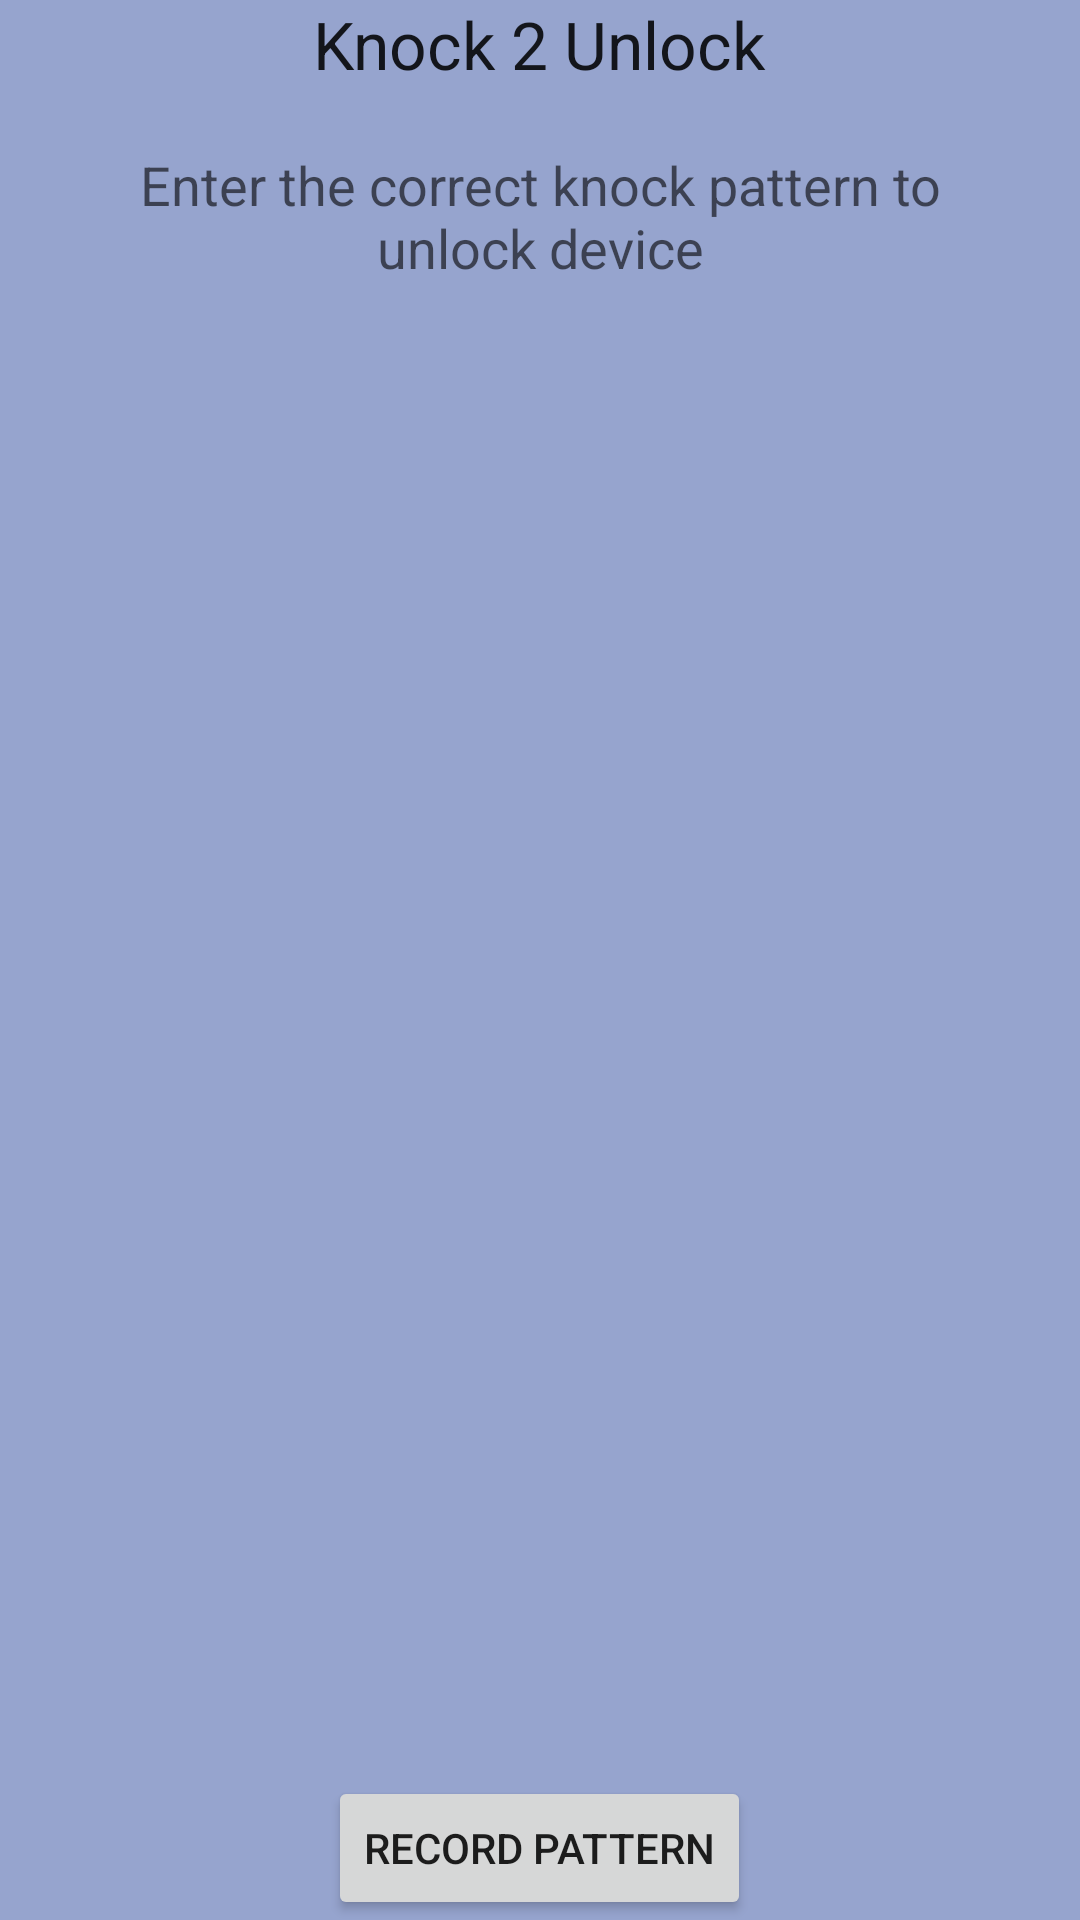

Produce the Android XML layout that renders to this screen, including the resource entries it uses.
<!-- AndroidManifest.xml: activity theme AppTheme2 -->
<!-- res/layout/activity_main.xml -->
<?xml version="1.0" encoding="utf-8"?>
<RelativeLayout xmlns:android="http://schemas.android.com/apk/res/android"
    xmlns:tools="http://schemas.android.com/tools" android:layout_width="match_parent"
    android:layout_height="match_parent" android:paddingLeft="@dimen/activity_horizontal_margin"
    android:id="@+id/rellay"
    android:paddingRight="@dimen/activity_horizontal_margin"
    android:paddingTop="@dimen/activity_vertical_margin"
    android:background="@color/backgroundMain"
    android:paddingBottom="@dimen/activity_vertical_margin" tools:context=".MainActivity">

    <TextView
        android:layout_width="wrap_content"
        android:layout_height="wrap_content"
        android:textAppearance="?android:attr/textAppearanceLarge"
        android:text=""
        android:id="@+id/accX"
        android:layout_alignParentTop="true"
        android:layout_alignParentStart="true" />

    <TextView
        android:layout_width="wrap_content"
        android:layout_height="wrap_content"
        android:textAppearance="?android:attr/textAppearanceLarge"
        android:text=""
        android:id="@+id/accY"
        android:layout_below="@+id/accX"
        android:layout_alignParentStart="true" />

    <TextView
        android:layout_width="wrap_content"
        android:layout_height="wrap_content"
        android:textAppearance="?android:attr/textAppearanceLarge"
        android:text=""
        android:id="@+id/accZ"
        android:layout_below="@+id/accY"
        android:layout_alignParentStart="true" />

    <Button
        android:layout_width="wrap_content"
        android:layout_height="wrap_content"
        android:text="Record Pattern"
        android:id="@+id/button2"
        android:layout_alignParentBottom="true"
        android:layout_centerHorizontal="true" />

    <TextView
        android:layout_width="wrap_content"
        android:layout_height="wrap_content"
        android:textAppearance="?android:attr/textAppearanceLarge"
        android:text="Knock 2 Unlock"
        android:id="@+id/title"
        android:layout_alignParentTop="true"
        android:layout_centerHorizontal="true" />

    <TextView
        android:layout_width="wrap_content"
        android:layout_height="wrap_content"
        android:textAppearance="?android:attr/textAppearanceMedium"
        android:text="Enter the correct knock pattern to unlock device"
        android:textAlignment="center"
        android:id="@+id/subtitle"
        android:layout_below="@+id/title"
        android:paddingTop="20dp"
        android:paddingLeft="20dp"
        android:paddingRight="20dp"
        android:layout_alignParentStart="true" />
</RelativeLayout>
<!-- resources referenced by this layout -->
<resources>
  <color name="backgroundMain">#7F304DA1</color>
  <style name="AppTheme2" parent="Theme.AppCompat.Light.DarkActionBar">
          <item name="colorPrimary">@color/colorPrimary</item>
          <item name="colorPrimaryDark">@color/colorPrimaryDark</item>
          <item name="colorAccent">@color/colorAccent</item>
          <item name="windowNoTitle">true</item>
      </style>
  <color name="colorPrimary">#3F51B5</color>
  <color name="colorPrimaryDark">#303F9F</color>
  <color name="colorAccent">#FF4081</color>
</resources>
